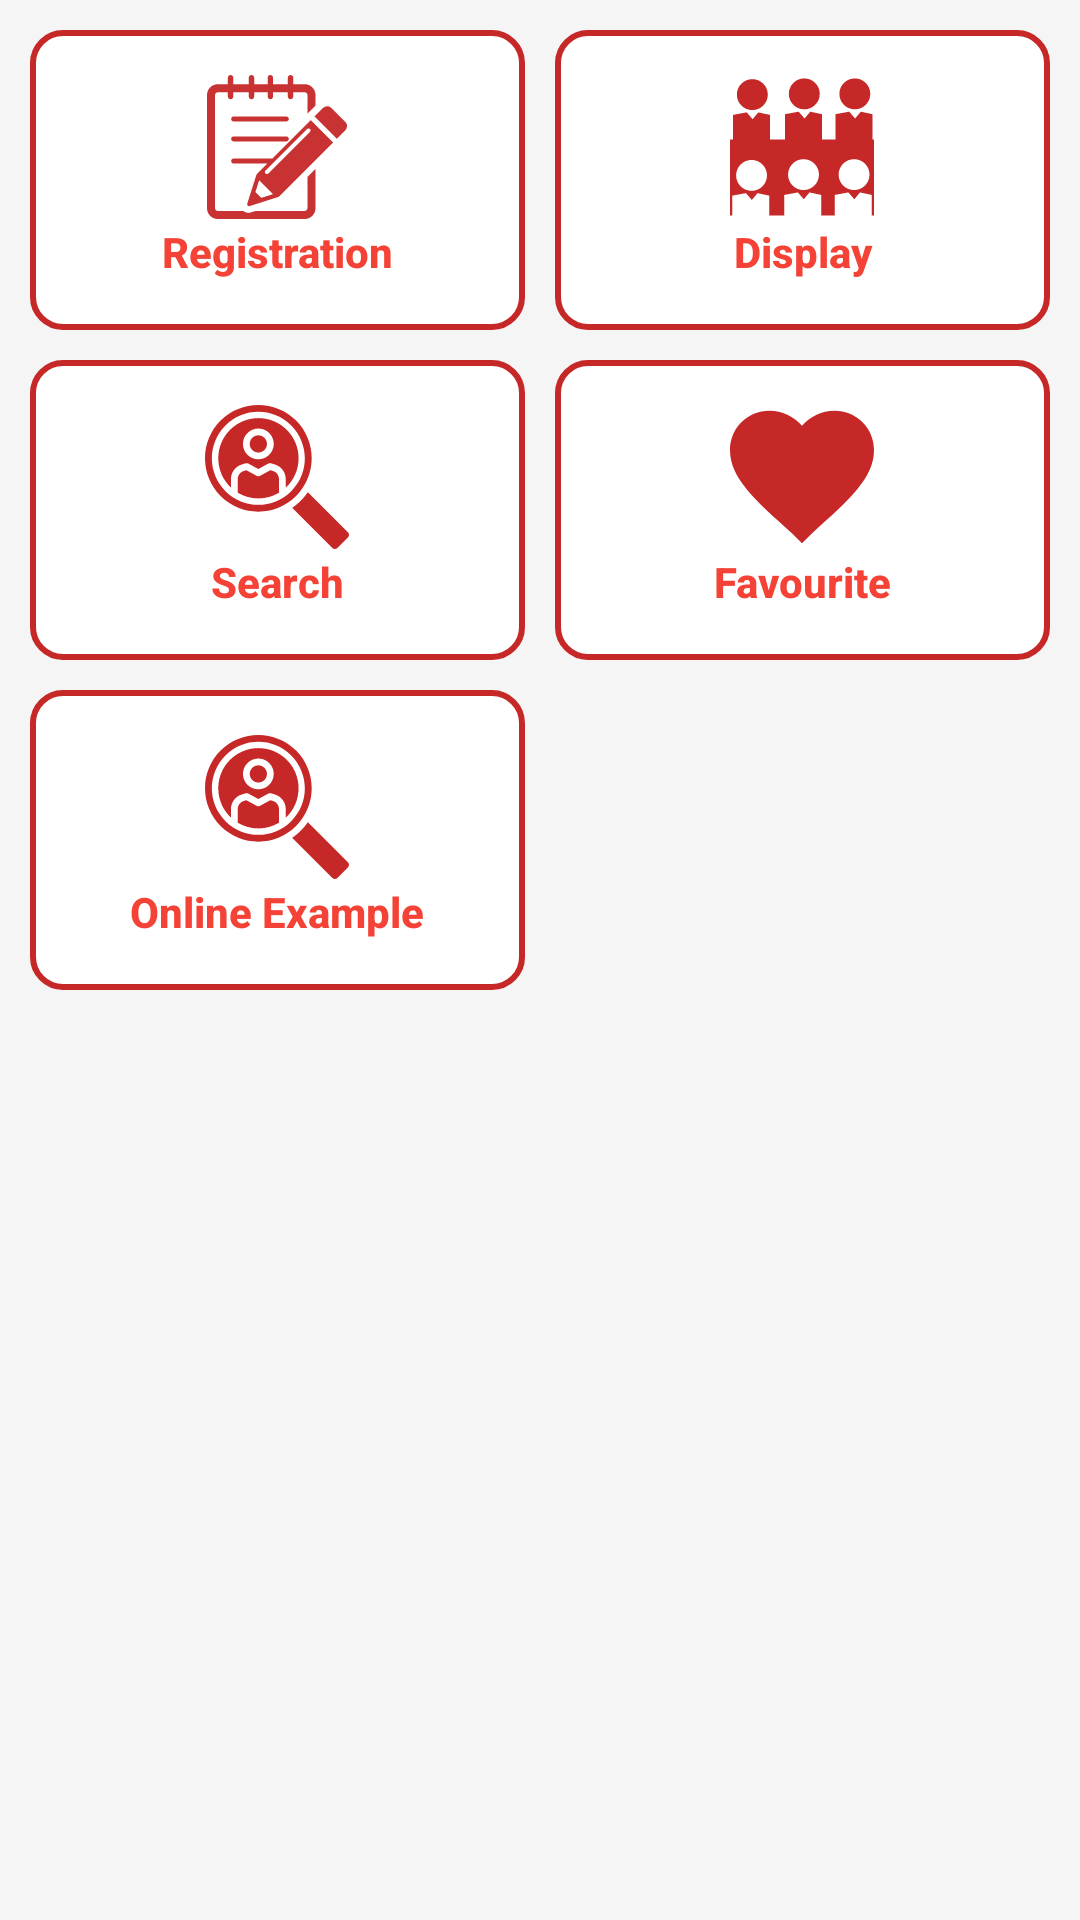

The Android layout XML behind this screen, and the referenced resources:
<!-- AndroidManifest.xml: application theme AppTheme -->
<!-- res/layout/activity_dashboard.xml -->
<?xml version="1.0" encoding="utf-8"?>
<LinearLayout xmlns:android="http://schemas.android.com/apk/res/android"
    xmlns:app="http://schemas.android.com/apk/res-auto"
    xmlns:tools="http://schemas.android.com/tools"
    android:layout_width="match_parent"
    android:layout_height="match_parent"
    android:background="@color/background"
    android:orientation="vertical"
    android:padding="5dp"
    tools:context="my.matrimony.Design.DashboardActivity">

    <LinearLayout
        android:layout_width="match_parent"
        android:layout_height="110dp"
        android:orientation="horizontal">

        <LinearLayout style="@style/dashboard_btn_layout">

            <Button
                android:id="@+id/dashboard_btn_reg"
                style="@style/dashboard_btn"
                android:drawableTop="@drawable/ic_reg"
                android:text="Registration" />
        </LinearLayout>

        <LinearLayout style="@style/dashboard_btn_layout">

            <Button
                android:id="@+id/dashboard_btn_display"
                style="@style/dashboard_btn"
                android:drawableTop="@drawable/ic_displayall"
                android:text="Display" />
        </LinearLayout>
    </LinearLayout>

    <LinearLayout
        android:layout_width="match_parent"
        android:layout_height="110dp"
        android:orientation="horizontal">

        <LinearLayout style="@style/dashboard_btn_layout">

            <Button
                android:id="@+id/dashboard_btn_search"
                style="@style/dashboard_btn"
                android:drawableTop="@drawable/ic_search"
                android:text="Search" />
        </LinearLayout>

        <LinearLayout style="@style/dashboard_btn_layout">

            <Button
                android:id="@+id/dashboard_btn_fav"
                style="@style/dashboard_btn"
                android:drawableTop="@drawable/ic_fav"
                android:text="Favourite" />
        </LinearLayout>
    </LinearLayout>
    <LinearLayout
        android:layout_width="match_parent"
        android:layout_height="110dp"
        android:orientation="horizontal">

        <LinearLayout style="@style/dashboard_btn_layout">

            <Button
                android:id="@+id/dashboard_btn_retrofit"
                style="@style/dashboard_btn"
                android:drawableTop="@drawable/ic_search"
                android:text="Online Example" />
        </LinearLayout>

        <LinearLayout
            android:visibility="invisible" style="@style/dashboard_btn_layout">

            <Button

                style="@style/dashboard_btn"
                android:drawableTop="@drawable/ic_fav"
                android:text="Favourite" />
        </LinearLayout>
    </LinearLayout>




</LinearLayout>
<!-- resources referenced by this layout -->
<resources>
  <color name="background">#F5F5F5</color>
  <!-- drawable ic_displayall (drawable) -->
  <vector android:height="48dp" android:viewportHeight="31.872"
      android:viewportWidth="31.872" android:width="48dp" xmlns:android="http://schemas.android.com/apk/res/android">
      <path android:fillColor="#c62828" android:pathData="M4.94,4.34m-3.42,0a3.42,3.42 0,1 1,6.84 0a3.42,3.42 0,1 1,-6.84 0"/>
      <path android:fillColor="#c62828" android:pathData="M16.44,4.18m-3.42,0a3.42,3.42 0,1 1,6.84 0a3.42,3.42 0,1 1,-6.84 0"/>
      <path android:fillColor="#c62828" android:pathData="M27.63,4.18m-3.42,0a3.42,3.42 0,1 1,6.84 0a3.42,3.42 0,1 1,-6.84 0"/>
      <path android:fillColor="#c62828" android:pathData="M31.53,14.28V8.67l-2.58,-0.55l-1.26,1.51l-1.3,-1.51l-3.02,0.55v5.61h-3.02V8.67l-2.58,-0.55L16.5,9.63l-1.3,-1.51l-3.02,0.55v5.61H8.84V8.83l-2.58,-0.55L5,9.79L3.7,8.27L0.68,8.83v5.45H0v16.83h0.51v-4.41l3.02,-0.55l1.3,1.51l1.26,-1.51l2.58,0.55v4.41h3.34v-4.57l3.02,-0.55l1.3,1.51l1.26,-1.51l2.58,0.55v4.57h3.02v-4.57l3.02,-0.55L27.52,27.5l1.26,-1.51l2.58,0.55v4.57h0.51V14.28H31.53zM4.77,25.64c-1.89,0 -3.42,-1.53 -3.42,-3.42s1.53,-3.42 3.42,-3.42s3.42,1.53 3.42,3.42S6.66,25.64 4.77,25.64zM16.27,25.47c-1.89,0 -3.42,-1.53 -3.42,-3.42s1.53,-3.42 3.42,-3.42c1.89,0 3.42,1.53 3.42,3.42S18.16,25.47 16.27,25.47zM27.46,25.47c-1.89,0 -3.42,-1.53 -3.42,-3.42s1.53,-3.42 3.42,-3.42s3.42,1.53 3.42,3.42S29.35,25.47 27.46,25.47z"/>
  </vector>
  <!-- drawable ic_fav (drawable) -->
  <vector android:height="48dp" android:viewportHeight="510.0"
      android:viewportWidth="510.0" android:width="48dp" xmlns:android="http://schemas.android.com/apk/res/android">
      <path android:fillColor="#c62828" android:pathData="M255,489.6l-35.7,-35.7C86.7,336.6 0,257.5 0,160.6C0,81.6 61.2,20.4 140.3,20.4c43.3,0 86.7,20.4 114.8,53.5C283,40.8 326.4,20.4 369.8,20.4C448.8,20.4 510,81.6 510,160.6c0,96.9 -86.7,175.9 -219.3,293.3L255,489.6z"/>
  </vector>
  <!-- drawable ic_reg: vector/xml drawable (drawable, 2052 chars, omitted) -->
  <!-- drawable ic_search: vector/xml drawable (drawable, 2018 chars, omitted) -->
  <style name="dashboard_btn" parent="Base.TextAppearance.AppCompat.Button">
          <item name="android:layout_width">0dp</item>
          <item name="android:layout_height">match_parent</item>
          <item name="android:layout_weight">1</item>
          <item name="android:textAllCaps">false</item>
          <item name="android:padding">15dp</item>
          <item name="android:textColor">@color/md_red_500</item>
          <item name="android:textAppearance">?android:textAppearanceMedium</item>
          <item name="android:textStyle">bold</item>
          <item name="android:background">?attr/selectableItemBackground</item>
      </style>
  <style name="dashboard_btn_layout">
          <item name="android:layout_width">0dp</item>
          <item name="android:layout_height">match_parent</item>
          <item name="android:layout_weight">1</item>
          <item name="android:layout_margin">5dp</item>
          <item name="android:background">@drawable/button_border</item>
      </style>
  <style name="AppTheme" parent="Theme.AppCompat.Light.DarkActionBar">
          
          <item name="colorPrimary">@color/colorPrimary</item>
          <item name="colorPrimaryDark">@color/colorPrimaryDark</item>
          <item name="colorAccent">@color/colorAccent</item>
      </style>
  <color name="md_red_500">#F44336</color>
  <!-- drawable button_border (drawable) -->
  <?xml version="1.0" encoding="utf-8"?>
  <shape xmlns:android="http://schemas.android.com/apk/res/android"
      android:shape="rectangle">
      <solid android:color="@color/md_white_1000" />
      <corners android:radius="10dp" />
      <stroke android:width="2dp" android:color="@color/colorPrimary" />
  </shape>
  <color name="colorPrimary">#C62828</color>
  <color name="colorPrimaryDark">#B71C1C</color>
  <color name="colorAccent">#FF4081</color>
  <color name="md_white_1000">#ffffff</color>
</resources>
